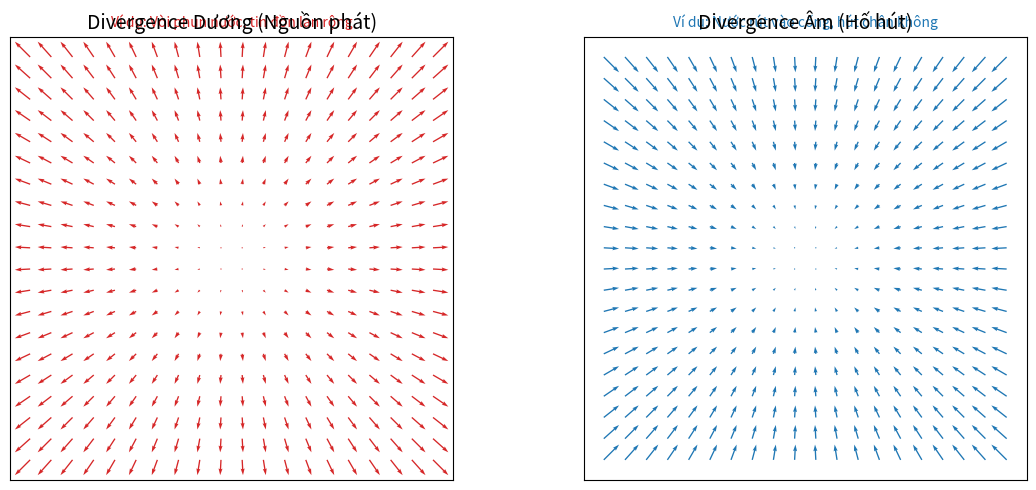

Write Python code to recreate this figure.
import matplotlib.pyplot as plt
import numpy as np

# Tạo lưới tọa độ
x = np.linspace(-2, 2, 20)
y = np.linspace(-2, 2, 20)
X, Y = np.meshgrid(x, y)

# Hai trường vector: divergence dương (nguồn) và âm (hố)
U_source = X
V_source = Y

U_sink = -X
V_sink = -Y

fig, axes = plt.subplots(1, 2, figsize=(12, 5))

# Vẽ nguồn (divergence dương)
axes[0].quiver(X, Y, U_source, V_source, color='tab:red')
axes[0].set_title("Divergence Dương (Nguồn phát)", fontsize=14)
axes[0].set_aspect('equal')
axes[0].set_xticks([])
axes[0].set_yticks([])
axes[0].text(0, 2.3, "Ví dụ: Vòi phun nước, tin đồn lan rộng", ha='center', fontsize=10, color='tab:red')

# Vẽ hố (divergence âm)
axes[1].quiver(X, Y, U_sink, V_sink, color='tab:blue')
axes[1].set_title("Divergence Âm (Hố hút)", fontsize=14)
axes[1].set_aspect('equal')
axes[1].set_xticks([])
axes[1].set_yticks([])
axes[1].text(0, 2.3, "Ví dụ: Nước rút vào cống, hút chân không", ha='center', fontsize=10, color='tab:blue')

plt.tight_layout()
plt.show()
